Run: headless pygame with SDL's dummy video driver; simulated clock (each Clock.tick advances the game by its frame time, no real sleeping); random seed 0; keys injected as events and as key.get_pressed() state; no mouse input.
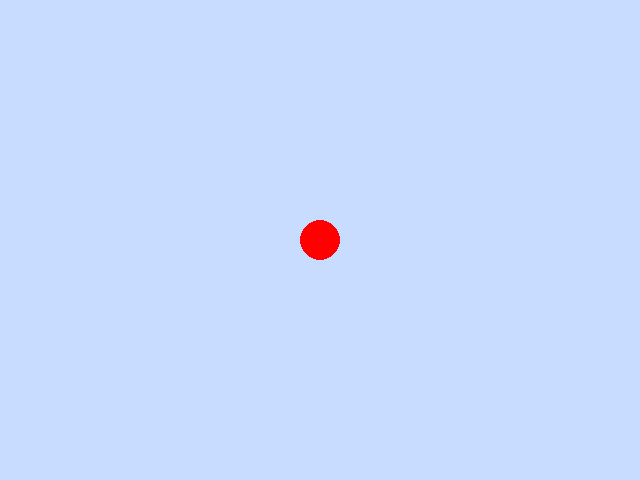
Frame 1 of 4 · flips 1–60 · no input
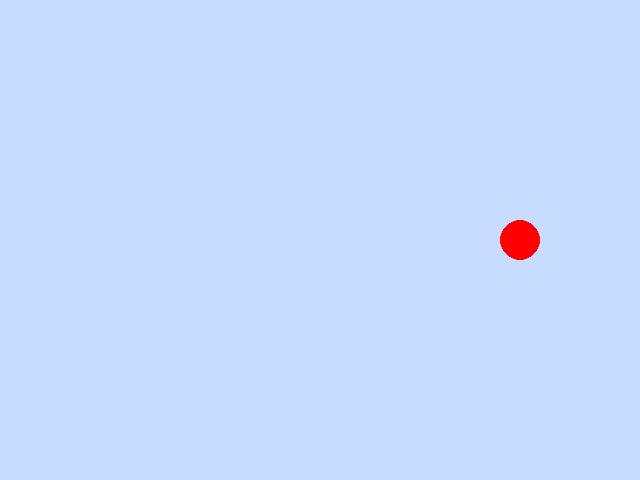
Frame 2 of 4 · flips 61–180 · tapped SPACE, RETURN · held RIGHT (→), D
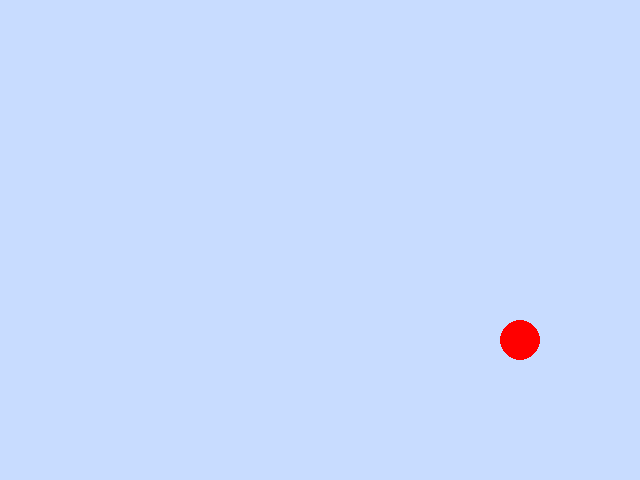
Frame 3 of 4 · flips 181–300 · held DOWN (↓), S
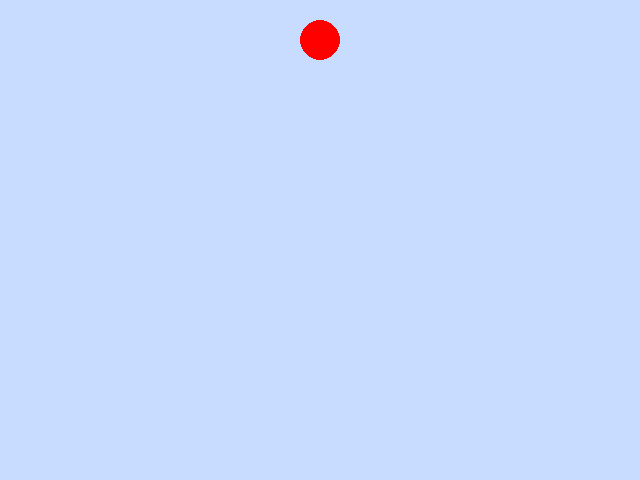
Frame 4 of 4 · flips 301–420 · held LEFT (←), A, UP (↑), W

The pygame program that drew these frames:

import pygame

pygame.init()

# screen properties
width, height = 640, 480
screen = pygame.display.set_mode((width, height))
pygame.display.set_caption("CricField")

# ball properties
ball_color = (255, 0, 0)
ball_radius = 20

xpos_init = width // 2
ypos_init = height // 2

dh = 0
dw = 0
xpos = xpos_init
ypos = ypos_init

running = True
while running:
    # background color
    screen.fill((200, 220, 255))
    ball_position = (xpos, ypos)
    pygame.draw.circle(screen, ball_color, ball_position, ball_radius )

    # loop
    for event in pygame.event.get():

        if event.type == pygame.QUIT:
            running = False
        
        keys = pygame.key.get_pressed()
        if keys[pygame.K_DOWN]:
            dh = 100
            ypos = ypos + dh if (ypos + dh) < height else ypos_init
        if keys[pygame.K_UP]:
            dh = -100
            ypos = ypos + dh if (ypos + dh) > 0 else ypos_init
        if keys[pygame.K_LEFT]:
            dw = -100
            xpos = xpos + dw if (xpos + dw) > 0 else xpos_init
        if keys[pygame.K_RIGHT]:
            dw = 100
            xpos = xpos + dw if (xpos + dw) < width else xpos_init

        ball_position = (xpos, ypos)
        pygame.draw.circle(screen, ball_color, ball_position, ball_radius)

    # update display
    pygame.display.flip()

pygame.quit()
